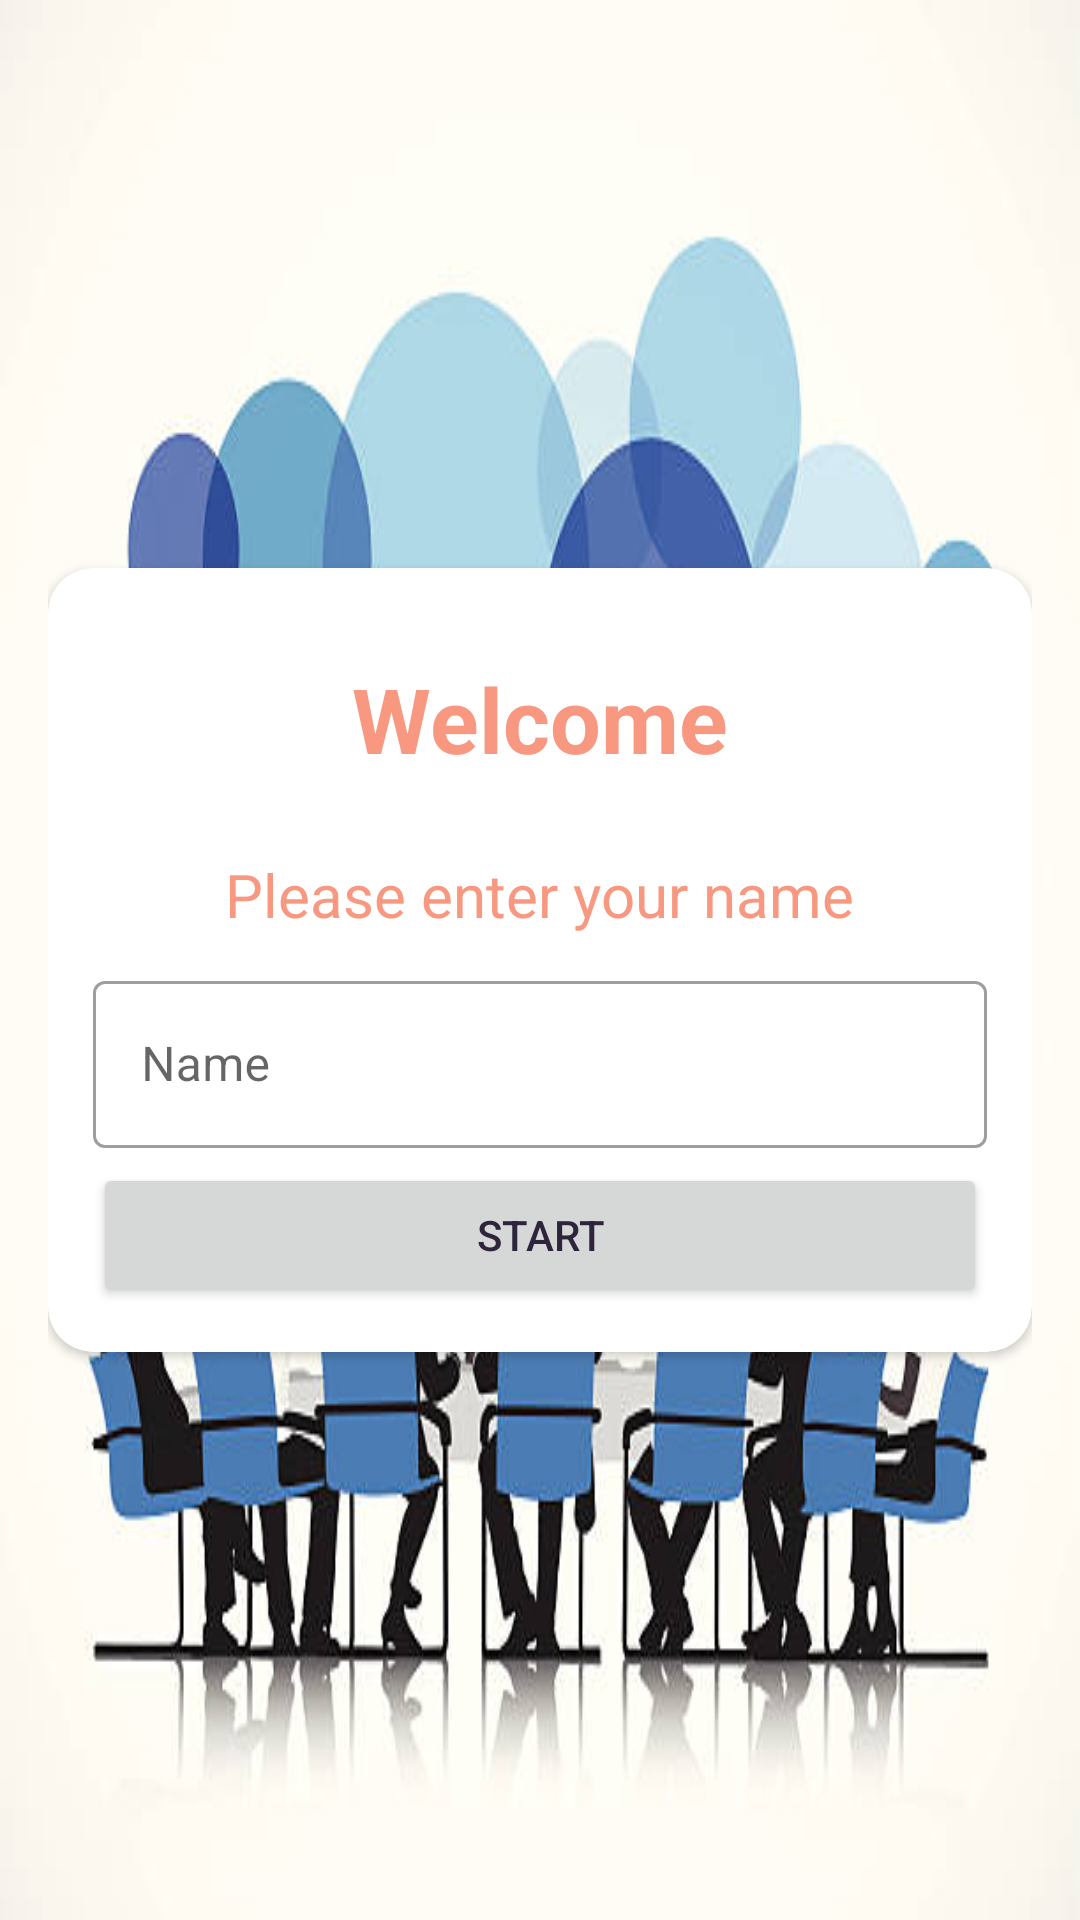

Reconstruct the res/layout file that produces this screen, plus the resources it refers to.
<!-- AndroidManifest.xml: activity theme Theme.QuizApp.NoActionBar -->
<!-- res/layout/activity_main.xml -->
<?xml version="1.0" encoding="utf-8"?>
<androidx.appcompat.widget.LinearLayoutCompat xmlns:android="http://schemas.android.com/apk/res/android"
    xmlns:app="http://schemas.android.com/apk/res-auto"
    xmlns:tools="http://schemas.android.com/tools"
    android:layout_width="match_parent"
    android:layout_height="match_parent"
    android:background="@drawable/committee"
    android:gravity="center"
    android:orientation="vertical"
    android:padding="16dp"
    tools:context=".MainActivity">


    <androidx.cardview.widget.CardView
        android:layout_width="match_parent"
        android:layout_height="wrap_content"
        android:background="@color/pink_orange"
        app:cardCornerRadius="15dp">

        <androidx.appcompat.widget.LinearLayoutCompat
            android:layout_width="match_parent"
            android:layout_height="wrap_content"
            android:layout_marginTop="15dp"
            android:gravity="center"
            android:orientation="vertical"
            android:padding="15dp">

            <TextView
                android:id="@+id/textView_welcome"
                android:layout_width="wrap_content"
                android:layout_height="wrap_content"
                android:fontFamily="mulish"
                android:text="@string/welcome"
                android:textColor="@color/pink_orange"
                android:textSize="30sp"
                android:textStyle="bold"></TextView>

            <TextView
                android:id="@+id/textView_request"
                android:layout_width="wrap_content"
                android:layout_height="wrap_content"
                android:layout_marginTop="15dp"
                android:padding="10dp"
                android:text="@string/please_enter_your_name"
                android:textColor="@color/pink_orange"
                android:textSize="20sp"
                android:textStyle="normal" />

            <com.google.android.material.textfield.TextInputLayout
                style="@style/Widget.MaterialComponents.TextInputLayout.OutlinedBox"
                android:layout_width="match_parent"
                android:layout_height="wrap_content">

                <com.google.android.material.textfield.TextInputEditText
                    android:id="@+id/name"
                    android:layout_width="match_parent"
                    android:layout_height="wrap_content"
                    android:hint="@string/hint_name"
                    android:textColor="@color/pink_orange"
                    android:textColorHint="#757575"
                    tools:ignore="VisualLintTextFieldSize,TextContrastCheck">

                </com.google.android.material.textfield.TextInputEditText>

            </com.google.android.material.textfield.TextInputLayout>

            <Button
                android:id="@+id/button_start"
                android:layout_width="match_parent"
                android:layout_height="wrap_content"
                android:layout_marginTop="5dp"
                android:text="@string/start"
                android:textAllCaps="true"
                android:textColor="@color/Dark_Purple"
                app:rippleColor="@color/design_default_color_background"
                tools:ignore="VisualLintButtonSize"></Button>
        </androidx.appcompat.widget.LinearLayoutCompat>

    </androidx.cardview.widget.CardView>

</androidx.appcompat.widget.LinearLayoutCompat>
<!-- resources referenced by this layout -->
<resources>
  <color name="Dark_Purple">#2E253C</color>
  <color name="pink_orange">#F89880</color>
  <!-- drawable committee: jpeg bitmap (drawable-nodpi, 34228 bytes) -->
  <string name="hint_name">Name</string>
  <string name="please_enter_your_name">Please enter your name</string>
  <string name="start">start</string>
  <string name="welcome">Welcome</string>
  <style name="Theme.QuizApp.NoActionBar">
          <item name="windowActionBar">false</item>
          <item name="windowNoTitle">true</item>
          <item name="android:windowFullscreen">true</item>
          
          <item name="android:navigationBarColor">@color/Dark_Purple</item>
      </style>
</resources>
